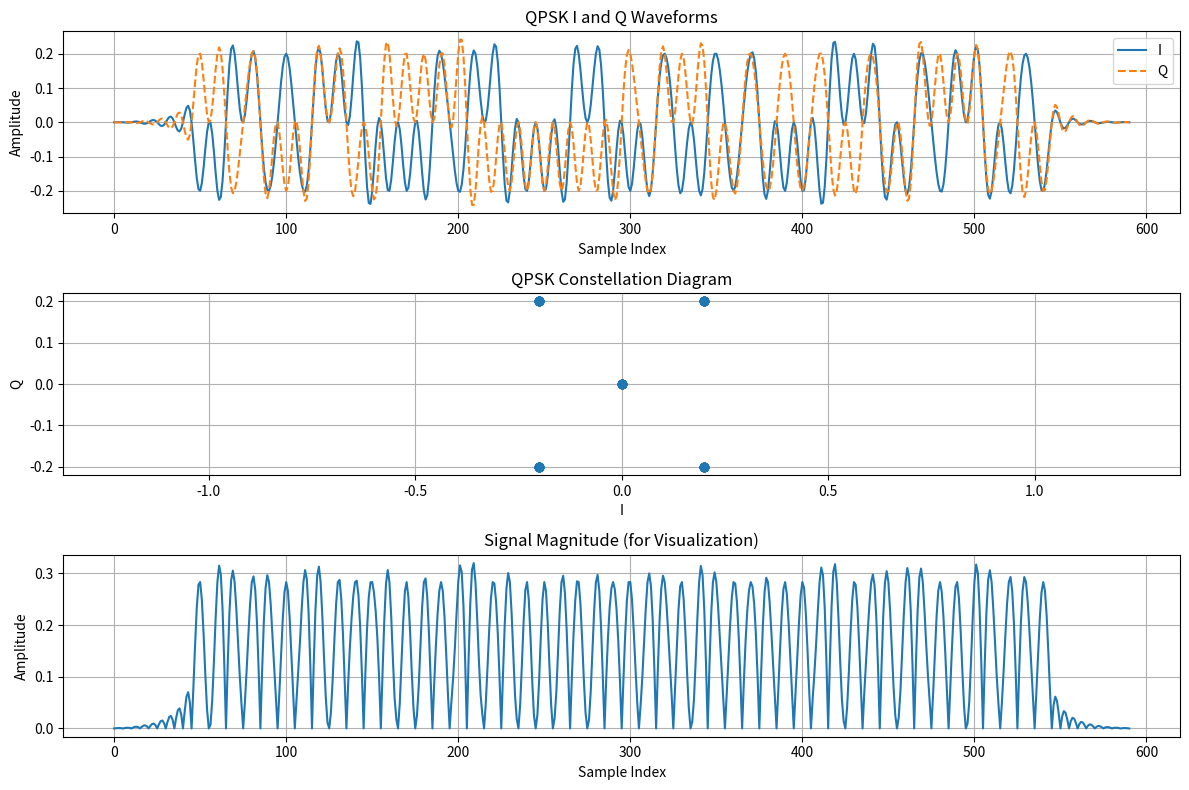

Write Python code to recreate this figure.
import numpy as np
import matplotlib.pyplot as plt
from scipy.signal import firwin, upfirdn

# Parameters
num_bits = 100
fs = 100e6  # DAC sampling rate
symbol_rate = 10e6  # 10 Msymbols/s
samples_per_symbol = int(fs / symbol_rate)

# 1. Generate random bits
bits = np.random.randint(0, 2, num_bits)

# 2. Group bits into symbols (2 bits per symbol for QPSK)
bit_pairs = bits.reshape(-1, 2)

# 3. QPSK mapping (sequence is Gray coding)
# 00 → (+1, +1), 01 → (−1, +1), 11 → (−1, −1), 10 → (+1, −1)
mapping = {
    (0, 0): (1, 1),
    (0, 1): (-1, 1),
    (1, 1): (-1, -1),
    (1, 0): (1, -1)
}
symbols_i = []
symbols_q = []

# I⋅cos(2πft) + Q⋅sin(2πft)
for b1, b2 in bit_pairs:
    i, q = mapping[(b1, b2)]
    symbols_i.append(i)
    symbols_q.append(q)

symbols_i = np.array(symbols_i)
symbols_q = np.array(symbols_q)

# 4. Upsample and filter
lpf_taps = firwin(101, cutoff=0.2, window="hamming")  # 0.2 * fs/2 = 10 MHz

i_waveform = upfirdn(lpf_taps, symbols_i, samples_per_symbol)
q_waveform = upfirdn(lpf_taps, symbols_q, samples_per_symbol)

# 5. Create complex baseband signal (IQ)
iq_signal = i_waveform + 1j * q_waveform

# --- Plotting ---
plt.figure(figsize=(12, 8))

# I and Q waveforms
plt.subplot(3, 1, 1)
plt.plot(i_waveform, label="I")
plt.plot(q_waveform, label="Q", linestyle="--")
plt.title("QPSK I and Q Waveforms")
plt.xlabel("Sample Index")
plt.ylabel("Amplitude")
plt.legend()
plt.grid()

# Constellation
plt.subplot(3, 1, 2)
plt.plot(i_waveform[::samples_per_symbol], q_waveform[::samples_per_symbol], 'o')
plt.title("QPSK Constellation Diagram")
plt.xlabel("I")
plt.ylabel("Q")
plt.axis("equal")
plt.grid()

# Magnitude of DAC-like waveform
plt.subplot(3, 1, 3)
plt.plot(np.abs(iq_signal))
plt.title("Signal Magnitude (for Visualization)")
plt.xlabel("Sample Index")
plt.ylabel("Amplitude")
plt.grid()

plt.tight_layout()
plt.show()
